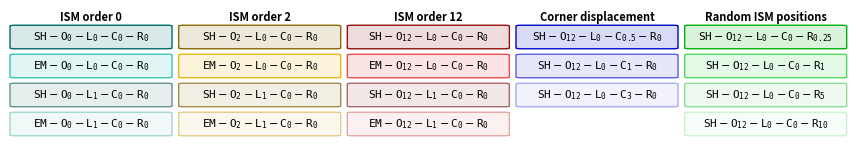

Write the Python code that produced this figure.
from pathlib import Path

import matplotlib.pyplot as plt
from matplotlib.colors import to_rgba
from matplotlib.patches import FancyBboxPatch


OUTPUT_PATH = Path("plot_dataset_names.pdf")


# =============================================================================
# STYLE / LAYOUT VARIABLES
# =============================================================================

# --- Page size ---------------------------------------------------------------

A4_WIDTH_IN = 210 / 25.4

# Automatic figure height
FIGURE_TOP_MARGIN_IN = 0.01
FIGURE_BOTTOM_MARGIN_IN = 0.01
GROUP_TITLE_HEIGHT_IN = 0.1
GROUP_TITLE_TO_FIRST_BOX_IN = 0.05

DATASET_BOX_HEIGHT_IN = 0.22
DATASET_BOX_VERTICAL_GAP_IN = 0.07


# --- Font sizes --------------------------------------------------------------

MAIN_TITLE_FONTSIZE = 12
GROUP_TITLE_FONTSIZE = 8
DATASET_FONTSIZE = 8
FOOTER_FONTSIZE = 8.5


# --- Horizontal box layout ---------------------------------------------------

SIDE_MARGIN = 0
COLUMN_GAP = 0.02

DATASET_BOX_WIDTH = None


# --- Box appearance ----------------------------------------------------------

BOX_FILL_ALPHA = 0.15
BOX_EDGE_ALPHA = 1

BOX_LINEWIDTH = 1
BOX_CORNER_RADIUS = 0.0


# =============================================================================
# COLORS
# =============================================================================

O0_COLORS = ["#006b6b", "#3bc2b9", "#62938f", "#a1d6d1"]
O2_COLORS = ["#8a6a00", "#e6b710", "#a28e4b", "#dfcd88"]
O12_COLORS = ["#951010", "#ec4e4e", "#a96868", "#e7a5a5"]
CORNER_COLORS = ["#0108C8", "#5C61E0", "#A9ABF6"]
RANDOM_COLORS = ["#00B00F", "#54D861", "#8FDC97", "#CCF2D1"]


# =============================================================================
# DATA
# =============================================================================

groups = [
    (
        "ISM order 0",
        [
            ("SH-O0-L0-C0-R0", O0_COLORS[0]),
            ("EM-O0-L0-C0-R0", O0_COLORS[1]),
            ("SH-O0-L1-C0-R0", O0_COLORS[2]),
            ("EM-O0-L1-C0-R0", O0_COLORS[3]),
        ],
    ),
    (
        "ISM order 2",
        [
            ("SH-O2-L0-C0-R0", O2_COLORS[0]),
            ("EM-O2-L0-C0-R0", O2_COLORS[1]),
            ("SH-O2-L1-C0-R0", O2_COLORS[2]),
            ("EM-O2-L1-C0-R0", O2_COLORS[3]),
        ],
    ),
    (
        "ISM order 12",
        [
            ("SH-O12-L0-C0-R0", O12_COLORS[0]),
            ("EM-O12-L0-C0-R0", O12_COLORS[1]),
            ("SH-O12-L1-C0-R0", O12_COLORS[2]),
            ("EM-O12-L1-C0-R0", O12_COLORS[3]),
        ],
    ),
    (
        "Corner displacement",
        [
            ("SH-O12-L0-C0.5-R0", CORNER_COLORS[0]),
            ("SH-O12-L0-C1-R0", CORNER_COLORS[1]),
            ("SH-O12-L0-C3-R0", CORNER_COLORS[2]),
        ],
    ),
    (
        "Random ISM positions",
        [
            ("SH-O12-L0-C0-R0.25", RANDOM_COLORS[0]),
            ("SH-O12-L0-C0-R1", RANDOM_COLORS[1]),
            ("SH-O12-L0-C0-R5", RANDOM_COLORS[2]),
            ("SH-O12-L0-C0-R10", RANDOM_COLORS[3]),
        ],
    ),
]


# =============================================================================
# AUTOMATIC HEIGHT
# =============================================================================

max_rows = max(len(items) for _, items in groups)

content_height_in = (
    GROUP_TITLE_HEIGHT_IN
    + GROUP_TITLE_TO_FIRST_BOX_IN
    + max_rows * DATASET_BOX_HEIGHT_IN
    + max(0, max_rows - 1) * DATASET_BOX_VERTICAL_GAP_IN
)

FIGURE_HEIGHT_IN = (
    FIGURE_TOP_MARGIN_IN
    + content_height_in
    + FIGURE_BOTTOM_MARGIN_IN
)


# Convert physical vertical dimensions to figure-relative coordinates
group_title_y = 1.0 - FIGURE_TOP_MARGIN_IN / FIGURE_HEIGHT_IN

group_title_to_first_box = (
    GROUP_TITLE_TO_FIRST_BOX_IN / FIGURE_HEIGHT_IN
)

dataset_box_h = DATASET_BOX_HEIGHT_IN / FIGURE_HEIGHT_IN
dataset_box_gap = DATASET_BOX_VERTICAL_GAP_IN / FIGURE_HEIGHT_IN

first_box_top = (
    group_title_y
    - GROUP_TITLE_HEIGHT_IN / FIGURE_HEIGHT_IN
    - group_title_to_first_box
)

row_pitch = dataset_box_h + dataset_box_gap


# =============================================================================
# HELPERS
# =============================================================================

def rounded_box(
    ax,
    x,
    y,
    w,
    h,
    color,
    fill_alpha=1.0,
    edge_alpha=1.0,
    linewidth=0.8,
    radius=0.02,
    zorder=1,
):
    """
    Draw a dataset box.
    """
    patch = FancyBboxPatch(
        (x, y),
        w,
        h,
        boxstyle=f"round,pad=0.006,rounding_size={radius}",
        facecolor=to_rgba(color, fill_alpha),
        edgecolor=to_rgba(color, edge_alpha),
        linewidth=linewidth,
        transform=ax.transAxes,
        clip_on=False,
        zorder=zorder,
    )

    ax.add_patch(patch)
    return patch


def format_dataset_name(dataset_name):
    """
    Convert a dataset name such as

        SH-O12-L0-C0.5-R0

    into Matplotlib mathtext corresponding approximately to

        SH - O_12 - L_0 - C_0.5 - R_0

    where the microphone name and component letters are
    bold monospaced and the values are monospaced subscripts.
    """
    parts = dataset_name.split("-")

    # First component: microphone type, e.g. SH or EM
    mic = parts[0]

    formatted_parts = [
        rf"\mathbf{{\mathtt{{{mic}}}}}"
    ]

    # Remaining components:
    # O12 -> O_{12}
    # L0  -> L_{0}
    # C0.5 -> C_{0.5}
    # R10 -> R_{10}
    for part in parts[1:]:
        label = part[0]
        value = part[1:]

        formatted_parts.append(
            rf"\mathbf{{\mathtt{{{label}}}}}_{{\mathtt{{{value}}}}}"
        )

    return "$" + r"-".join(formatted_parts) + "$"


# =============================================================================
# PLOT
# =============================================================================

plt.rcParams.update(
    {
        "font.size": 10,
        "axes.titlesize": 14,
        "pdf.fonttype": 42,
        "ps.fonttype": 42,
        "mathtext.fontset": "dejavusans",
    }
)

fig = plt.figure(
    figsize=(A4_WIDTH_IN, FIGURE_HEIGHT_IN)
)

ax = fig.add_axes([0, 0, 1, 1])
ax.set_axis_off()


# -----------------------------------------------------------------------------
# Calculate horizontal positions
# -----------------------------------------------------------------------------

n_groups = len(groups)

if DATASET_BOX_WIDTH is None:
    dataset_box_w = (
        1.0
        - 2 * SIDE_MARGIN
        - (n_groups - 1) * COLUMN_GAP
    ) / n_groups
else:
    dataset_box_w = DATASET_BOX_WIDTH


total_columns_width = (
    n_groups * dataset_box_w
    + (n_groups - 1) * COLUMN_GAP
)

left = (1.0 - total_columns_width) / 2


# -----------------------------------------------------------------------------
# Groups
# -----------------------------------------------------------------------------

for i, (group_name, items) in enumerate(groups):

    x = left + i * (dataset_box_w + COLUMN_GAP)

    # Group headline
    ax.text(
        x + dataset_box_w / 2,
        group_title_y,
        group_name,
        ha="center",
        va="top",
        transform=ax.transAxes,
        fontsize=GROUP_TITLE_FONTSIZE,
        fontweight="bold",
        linespacing=1.05,
    )

    # Dataset boxes
    y_cursor = first_box_top

    for dataset_name, color in items:

        y = y_cursor - dataset_box_h

        rounded_box(
            ax,
            x,
            y,
            dataset_box_w,
            dataset_box_h,
            color=color,
            fill_alpha=BOX_FILL_ALPHA,
            edge_alpha=BOX_EDGE_ALPHA,
            linewidth=BOX_LINEWIDTH,
            radius=BOX_CORNER_RADIUS,
        )

        ax.text(
            x + dataset_box_w / 2,
            y + dataset_box_h / 2,
            format_dataset_name(dataset_name),
            ha="center",
            va="center",
            transform=ax.transAxes,
            fontsize=DATASET_FONTSIZE,
        )

        y_cursor -= row_pitch


# =============================================================================
# SAVE
# =============================================================================

OUTPUT_PATH.parent.mkdir(parents=True, exist_ok=True)

fig.savefig(
    OUTPUT_PATH,
    format="pdf",
    bbox_inches="tight",
    pad_inches=0.01,
)

plt.close(fig)

print(f"Saved: {OUTPUT_PATH.resolve()}")
